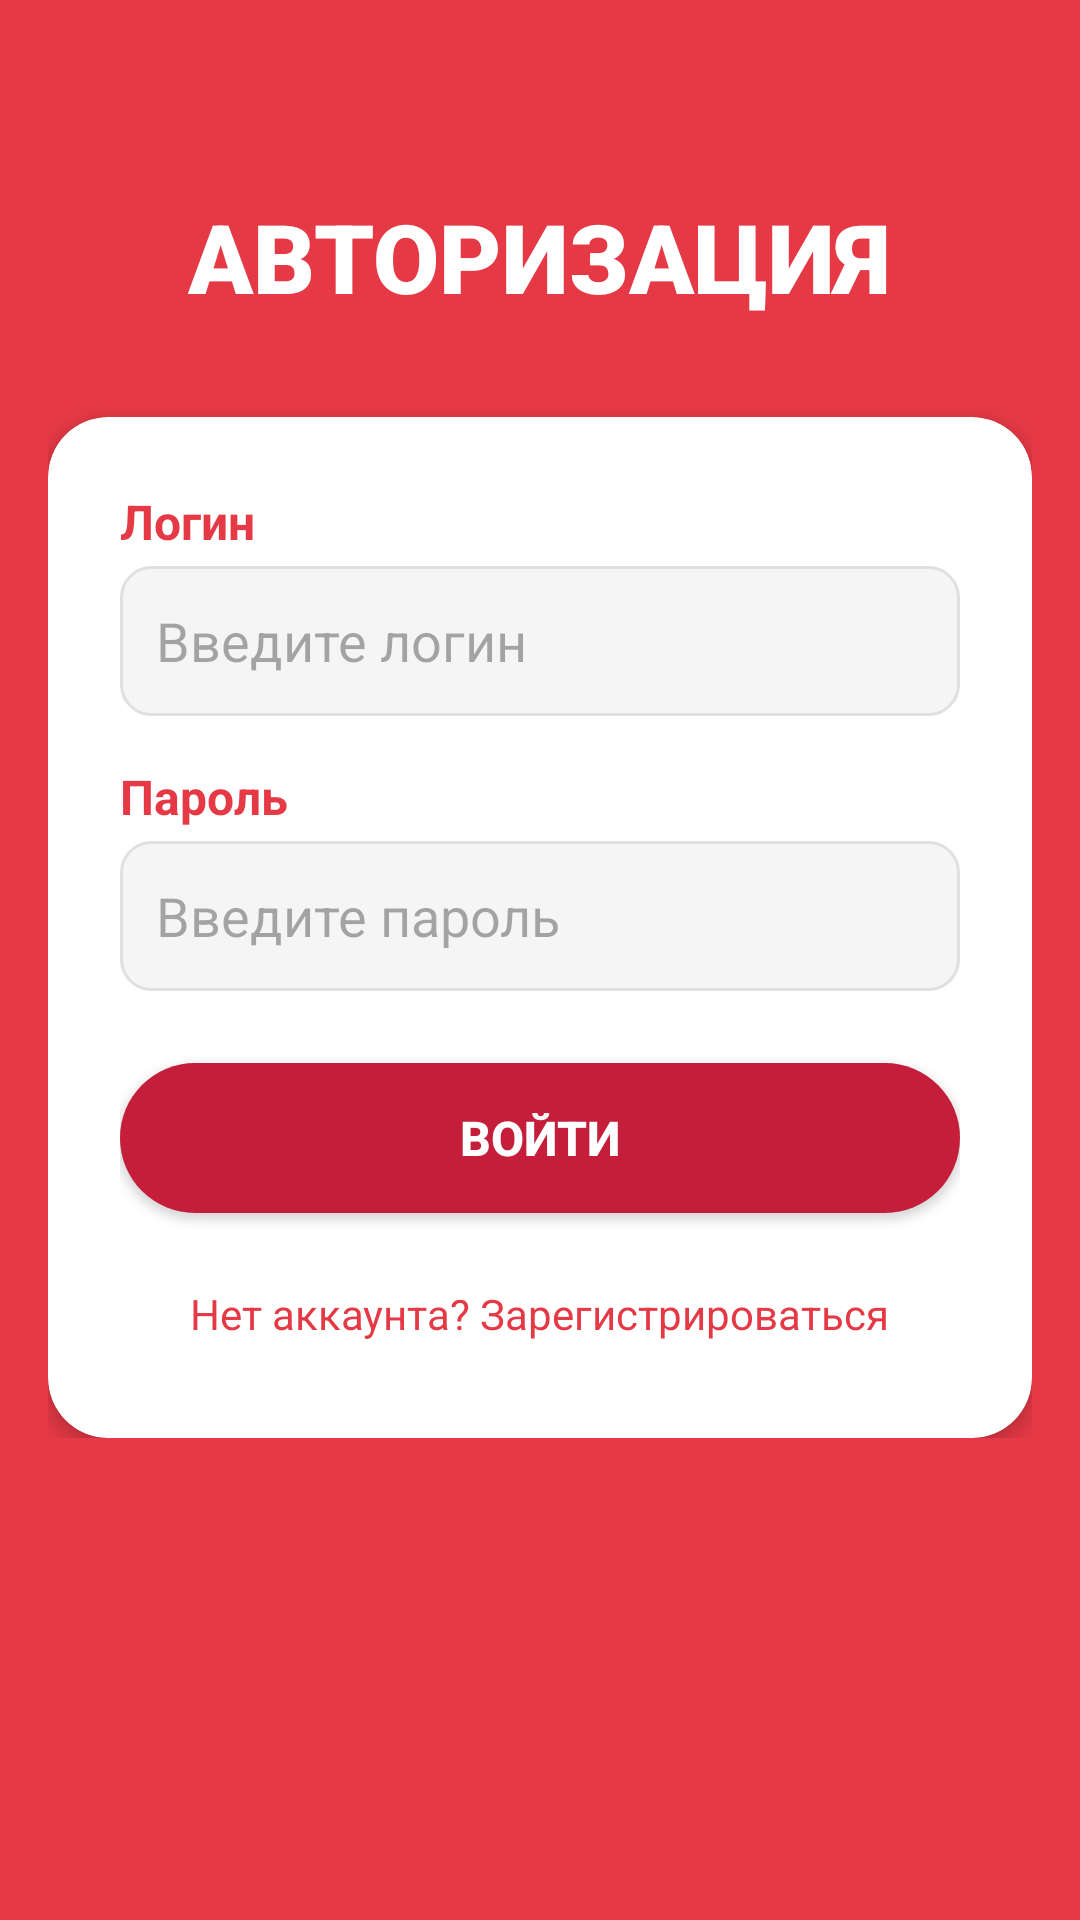

Reconstruct the res/layout file that produces this screen, plus the resources it refers to.
<!-- AndroidManifest.xml: application theme Theme.Magnit -->
<!-- res/layout/activity_authorization.xml -->
<?xml version="1.0" encoding="utf-8"?>
<ScrollView xmlns:android="http://schemas.android.com/apk/res/android"
    xmlns:app="http://schemas.android.com/apk/res-auto"
    xmlns:tools="http://schemas.android.com/tools"
    android:id="@+id/main"
    android:layout_width="match_parent"
    android:layout_height="match_parent"
    android:background="#E63946">

    <LinearLayout
        android:layout_width="match_parent"
        android:layout_height="wrap_content"
        android:orientation="vertical"
        android:padding="16dp"
        android:gravity="center_horizontal">

        <FrameLayout
            android:layout_width="match_parent"
            android:layout_height="wrap_content"
            android:orientation="horizontal"
            android:gravity="center_vertical"
            android:layout_marginTop="48dp">

            <ImageView
                android:id="@+id/btnBack"
                android:layout_width="40dp"
                android:layout_height="40dp"
                android:src="@drawable/back"
                android:padding="8dp"
                android:clickable="true"
                android:focusable="true"
                android:background="?selectableItemBackgroundBorderless"
                app:tint="#FFFFFF" />

            <TextView
                android:layout_width="wrap_content"
                android:layout_height="wrap_content"
                android:text="АВТОРИЗАЦИЯ"
                android:textColor="#FFFFFF"
                android:textSize="32sp"
                android:textStyle="bold"
                android:fontFamily="sans-serif-black"
                android:layout_gravity="center"/>
        </FrameLayout>


        
        <androidx.cardview.widget.CardView
            android:layout_width="match_parent"
            android:layout_height="wrap_content"
            android:layout_marginTop="32dp"
            app:cardCornerRadius="20dp"
            app:cardElevation="4dp"
            app:cardBackgroundColor="#FFFFFF">

            <LinearLayout
                android:layout_width="match_parent"
                android:layout_height="wrap_content"
                android:orientation="vertical"
                android:padding="24dp">

                
                <TextView
                    android:layout_width="wrap_content"
                    android:layout_height="wrap_content"
                    android:text="Логин"
                    android:textColor="#E63946"
                    android:textSize="16sp"
                    android:textStyle="bold" />

                <EditText
                    android:id="@+id/etLogin"
                    android:layout_width="match_parent"
                    android:layout_height="50dp"
                    android:layout_marginTop="4dp"
                    android:layout_marginBottom="16dp"
                    android:hint="Введите логин"
                    android:background="@drawable/edit_text_background"
                    android:paddingHorizontal="12dp"
                    android:maxLines="1"
                    android:inputType="text" />

                
                <TextView
                    android:layout_width="wrap_content"
                    android:layout_height="wrap_content"
                    android:text="Пароль"
                    android:textColor="#E63946"
                    android:textSize="16sp"
                    android:textStyle="bold" />

                <EditText
                    android:id="@+id/etPassword"
                    android:layout_width="match_parent"
                    android:layout_height="50dp"
                    android:layout_marginTop="4dp"
                    android:layout_marginBottom="24dp"
                    android:hint="Введите пароль"
                    android:background="@drawable/edit_text_background"
                    android:paddingHorizontal="12dp"
                    android:maxLines="1"
                    android:inputType="textPassword" />

                
                <Button
                    android:id="@+id/btnLogin"
                    android:layout_width="match_parent"
                    android:layout_height="50dp"
                    android:text="Войти"
                    android:textColor="#FFFFFF"
                    android:textSize="16sp"
                    android:textStyle="bold"
                    android:background="@drawable/rounded_button" />

                
                <TextView
                    android:id="@+id/tvRegister"
                    android:layout_width="wrap_content"
                    android:layout_height="wrap_content"
                    android:layout_marginTop="16dp"
                    android:layout_gravity="center"
                    android:text="Нет аккаунта? Зарегистрироваться"
                    android:textColor="#E63946"
                    android:textSize="14sp"
                    android:clickable="true"
                    android:focusable="true"
                    android:background="?selectableItemBackground"
                    android:padding="8dp" />

            </LinearLayout>
        </androidx.cardview.widget.CardView>

    </LinearLayout>
</ScrollView>
<!-- resources referenced by this layout -->
<resources>
  <!-- drawable edit_text_background (drawable) -->
  <?xml version="1.0" encoding="utf-8"?>
  <shape xmlns:android="http://schemas.android.com/apk/res/android">
      <solid android:color="#F5F5F5" />
      <corners android:radius="10dp" />
      <stroke
          android:width="1dp"
          android:color="#E0E0E0" />
  </shape>
  <!-- drawable rounded_button (drawable) -->
  <?xml version="1.0" encoding="utf-8"?>
  <shape xmlns:android="http://schemas.android.com/apk/res/android"
      android:shape="rectangle">
  
      <solid android:color="#C41E3A" />
  
      <corners android:radius="25dp" />
  
      <padding
          android:left="16dp"
          android:top="12dp"
          android:right="16dp"
          android:bottom="12dp" />
  
  </shape>
  <style name="Theme.Magnit" parent="Base.Theme.Magnit" />
  <style name="Base.Theme.Magnit" parent="Theme.Material3.DayNight.NoActionBar">
          
          
      </style>
</resources>
